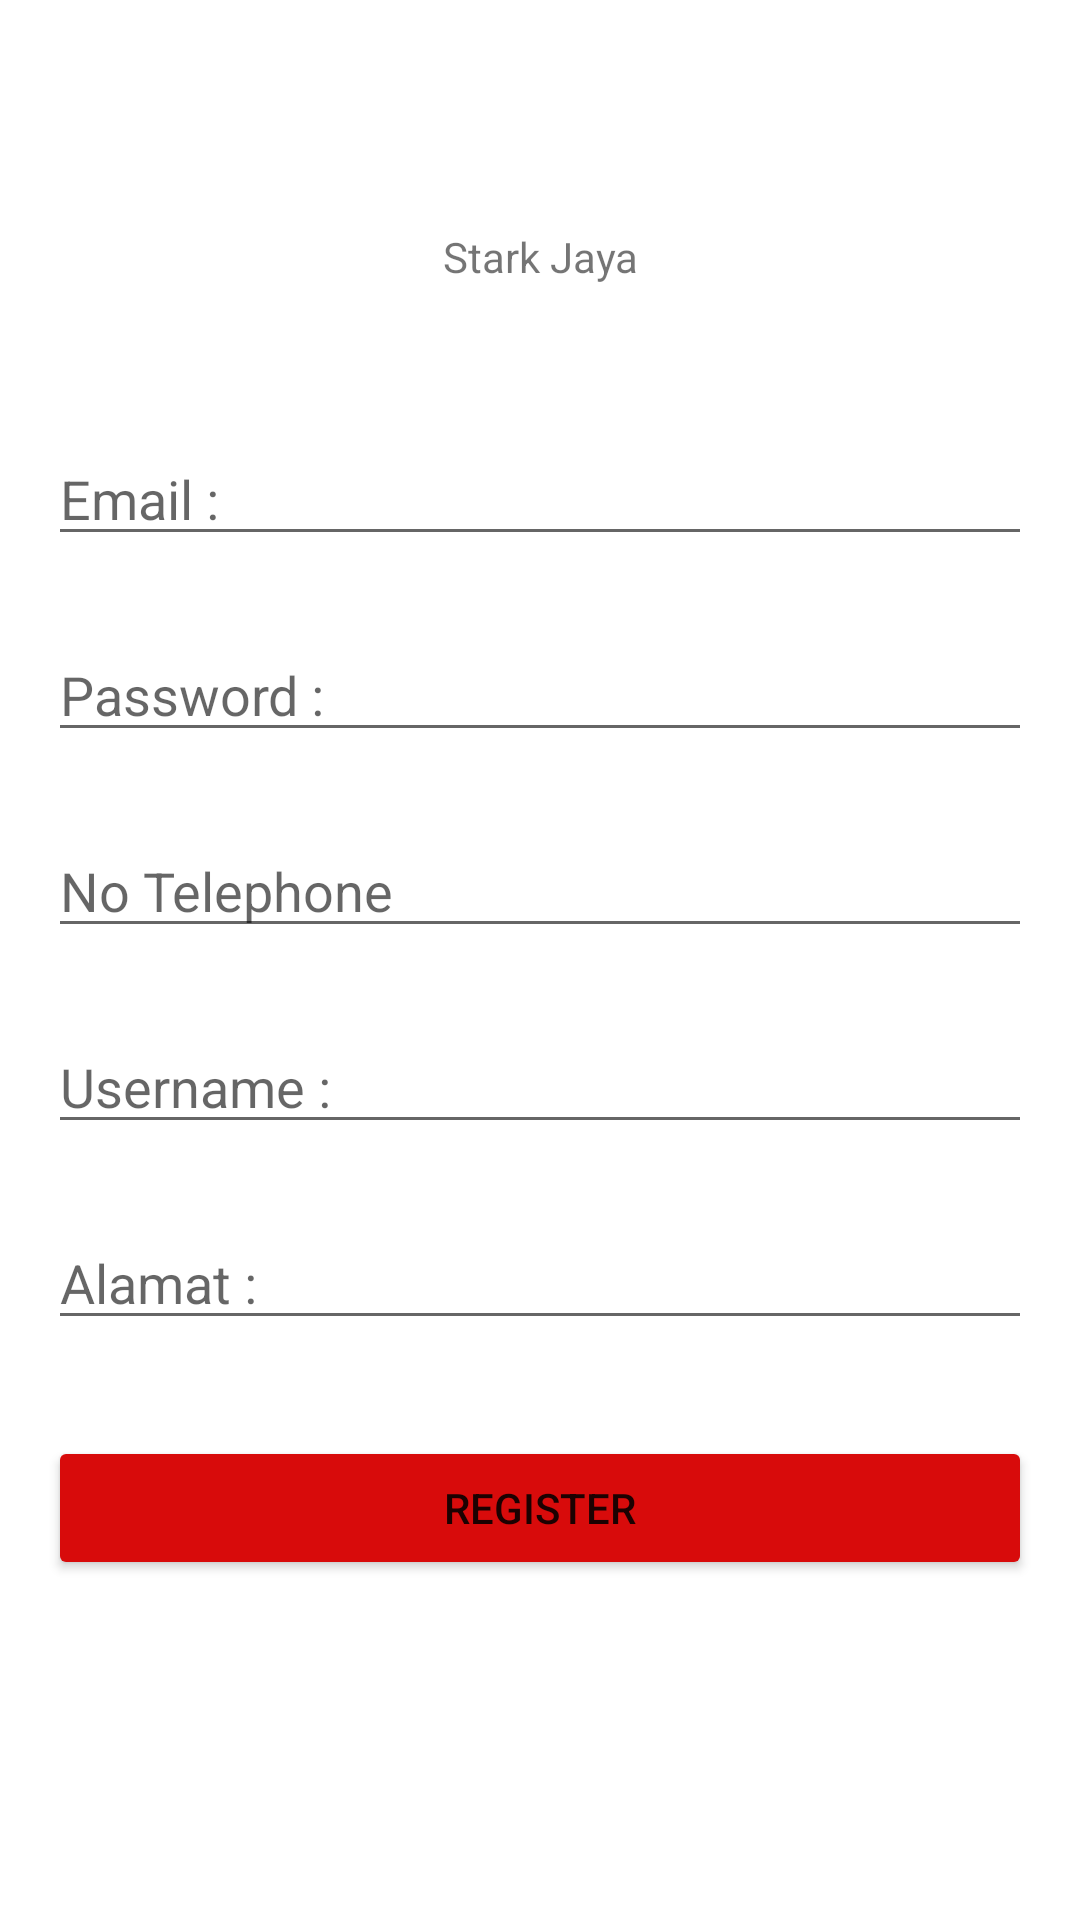

Layout XML and referenced resources for this Android screen:
<!-- AndroidManifest.xml: application theme Theme.StarkJaya -->
<!-- res/layout/activity_register.xml -->
<?xml version="1.0" encoding="utf-8"?>
<androidx.constraintlayout.widget.ConstraintLayout xmlns:android="http://schemas.android.com/apk/res/android"
    xmlns:app="http://schemas.android.com/apk/res-auto"
    xmlns:tools="http://schemas.android.com/tools"
    android:layout_width="match_parent"
    android:layout_height="match_parent"
    tools:context=".Register">

    <EditText
        android:id="@+id/edEmail"
        android:layout_width="0dp"
        android:layout_height="wrap_content"
        android:layout_marginStart="16dp"
        android:layout_marginLeft="16dp"
        android:layout_marginTop="144dp"
        android:layout_marginEnd="16dp"
        android:layout_marginRight="16dp"
        android:ems="10"
        android:hint="Email :"
        android:inputType="textPersonName"
        app:layout_constraintEnd_toEndOf="parent"
        app:layout_constraintHorizontal_bias="0.0"
        app:layout_constraintStart_toStartOf="parent"
        app:layout_constraintTop_toTopOf="parent" />

    <EditText
        android:id="@+id/edPassword"
        android:layout_width="0dp"
        android:layout_height="wrap_content"
        android:layout_marginStart="16dp"
        android:layout_marginLeft="16dp"
        android:layout_marginTop="24dp"
        android:layout_marginEnd="16dp"
        android:layout_marginRight="16dp"
        android:ems="10"
        android:hint="Password :"
        android:inputType="textPersonName"
        app:layout_constraintEnd_toEndOf="parent"
        app:layout_constraintStart_toStartOf="parent"
        app:layout_constraintTop_toBottomOf="@+id/edEmail" />

    <EditText
        android:id="@+id/edUsername"
        android:layout_width="0dp"
        android:layout_height="wrap_content"
        android:layout_marginStart="16dp"
        android:layout_marginLeft="16dp"
        android:layout_marginTop="24dp"
        android:layout_marginEnd="16dp"
        android:layout_marginRight="16dp"
        android:ems="10"
        android:hint="Username :"
        android:inputType="textPersonName"
        app:layout_constraintEnd_toEndOf="parent"
        app:layout_constraintStart_toStartOf="parent"
        app:layout_constraintTop_toBottomOf="@+id/edPhone" />

    <EditText
        android:id="@+id/edAlamat"
        android:layout_width="0dp"
        android:layout_height="wrap_content"
        android:layout_marginStart="16dp"
        android:layout_marginLeft="16dp"
        android:layout_marginTop="24dp"
        android:layout_marginEnd="16dp"
        android:layout_marginRight="16dp"
        android:ems="10"
        android:hint="Alamat :"
        android:inputType="textPersonName"
        app:layout_constraintEnd_toEndOf="parent"
        app:layout_constraintStart_toStartOf="parent"
        app:layout_constraintTop_toBottomOf="@+id/edUsername" />

    <TextView
        android:id="@+id/textView"
        android:layout_width="0dp"
        android:layout_height="wrap_content"
        android:layout_marginStart="16dp"
        android:layout_marginLeft="16dp"
        android:layout_marginTop="76dp"
        android:layout_marginEnd="16dp"
        android:layout_marginRight="16dp"
        android:gravity="center"
        android:text="Stark Jaya"
        app:layout_constraintEnd_toEndOf="parent"
        app:layout_constraintHorizontal_bias="0.0"
        app:layout_constraintStart_toStartOf="parent"
        app:layout_constraintTop_toTopOf="parent" />

    <Button
        android:id="@+id/btnregis"
        android:layout_width="0dp"
        android:layout_height="wrap_content"
        android:layout_marginStart="16dp"
        android:layout_marginLeft="16dp"
        android:layout_marginTop="32dp"
        android:layout_marginEnd="16dp"
        android:layout_marginRight="16dp"
        android:onClick="btnregis"
        android:text="Register"
        app:backgroundTint="#D80B0B"
        app:layout_constraintEnd_toEndOf="parent"
        app:layout_constraintStart_toStartOf="parent"
        app:layout_constraintTop_toBottomOf="@+id/edAlamat" />

    <EditText
        android:id="@+id/edPhone"
        android:layout_width="0dp"
        android:layout_height="wrap_content"
        android:layout_marginStart="16dp"
        android:layout_marginLeft="16dp"
        android:layout_marginTop="24dp"
        android:layout_marginEnd="16dp"
        android:layout_marginRight="16dp"
        android:ems="10"
        android:hint="No Telephone"
        android:inputType="phone"
        app:layout_constraintEnd_toEndOf="parent"
        app:layout_constraintStart_toStartOf="parent"
        app:layout_constraintTop_toBottomOf="@+id/edPassword" />
</androidx.constraintlayout.widget.ConstraintLayout>
<!-- resources referenced by this layout -->
<resources>
  <style name="Theme.StarkJaya" parent="Theme.MaterialComponents.DayNight.DarkActionBar">
          
          <item name="colorPrimary">@color/black</item>
          <item name="colorPrimaryVariant">@color/purple_700</item>
          <item name="colorOnPrimary">@color/white</item>
          
          <item name="colorSecondary">@color/teal_200</item>
          <item name="colorSecondaryVariant">@color/teal_700</item>
          <item name="colorOnSecondary">@color/black</item>
          
          <item name="android:statusBarColor" tools:targetApi="l">?attr/colorPrimaryVariant</item>
          
      </style>
  <color name="black">#FF000000</color>
  <color name="purple_700">#FF3700B3</color>
  <color name="white">#FFFFFFFF</color>
  <color name="teal_200">#FF03DAC5</color>
  <color name="teal_700">#FF018786</color>
</resources>
